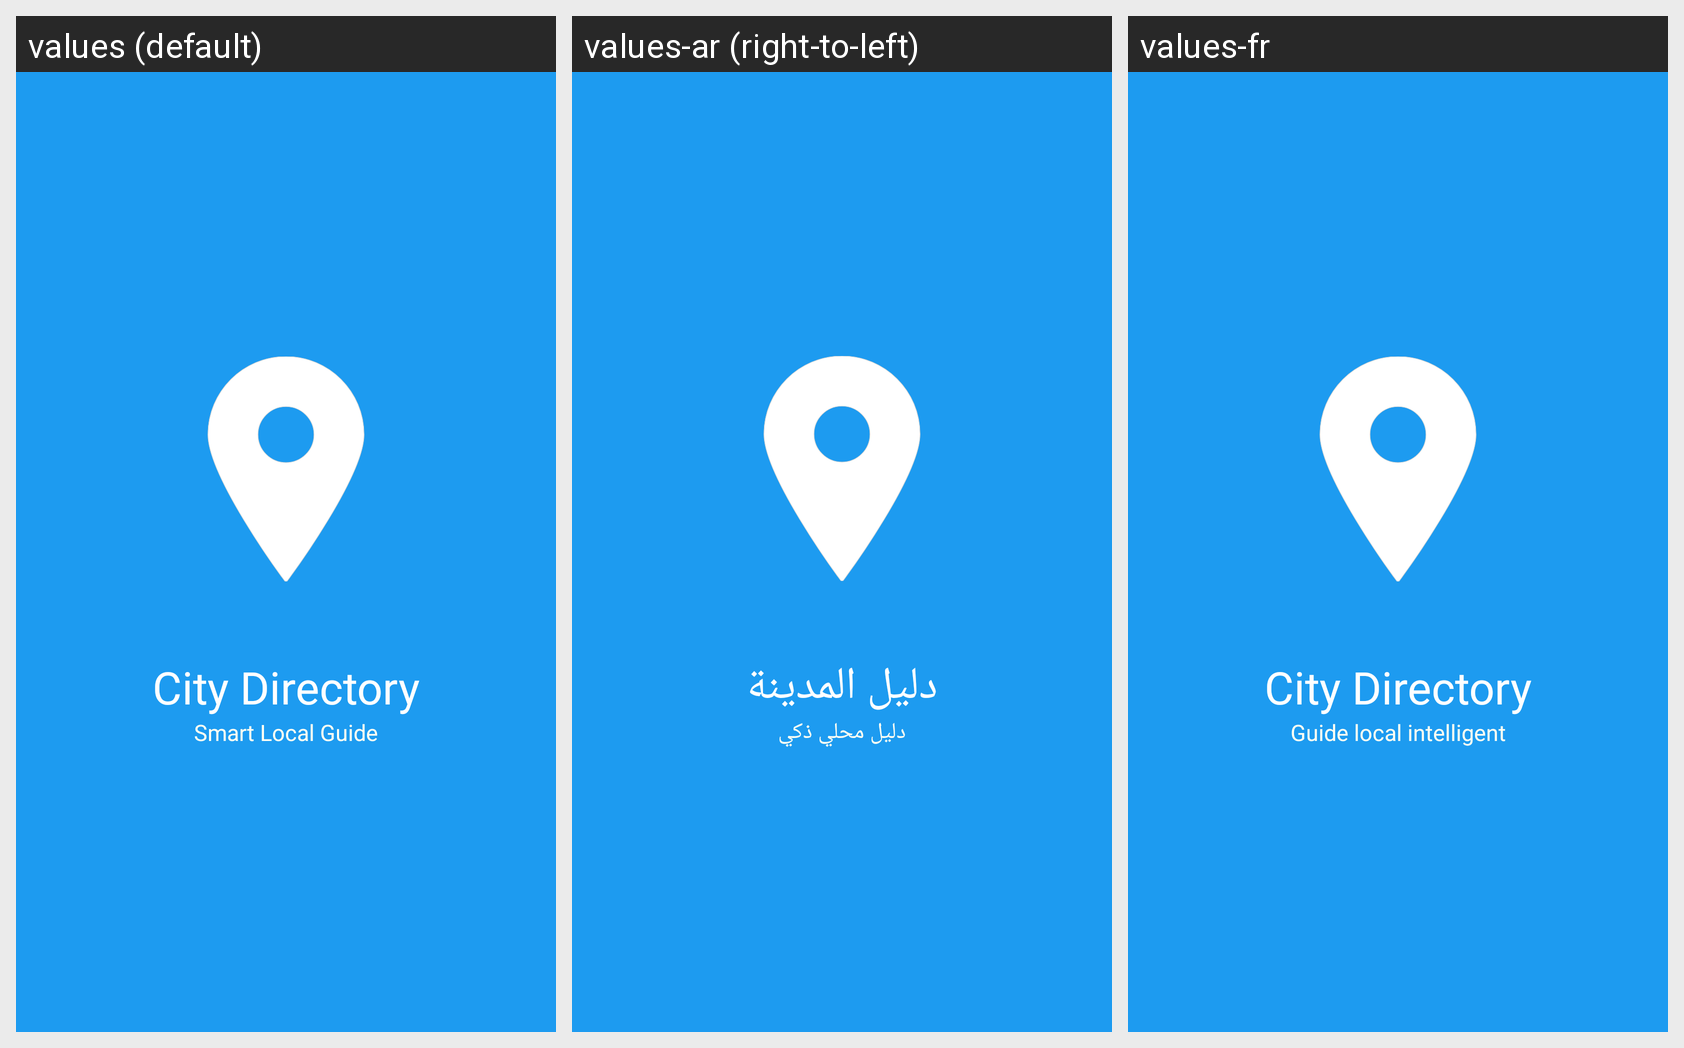

Strings drawn on this Android screen and how each of the app's shown locales translates them:
Android screen res/layout/activity_splash_screen.xml rendered under 3 locales, left to right: values (default), values-ar (right-to-left), values-fr. Device: Nexus 5 (rendered at 1080×1920; each locale shown at half size, 540×960, under a caption strip naming it); theme Theme.CityDirectory.
Strings drawn on this screen, with the default value and each locale's value (text and hints the layout hard-codes, and strings that could not be matched under every locale, appear in the picture but are not listed):

city_directory
  values: City Directory
  values-ar: دليل المدينة
  values-fr: City Directory

smart_local_guide
  values: Smart Local Guide
  values-ar: دليل محلي ذكي
  values-fr: Guide local intelligent
